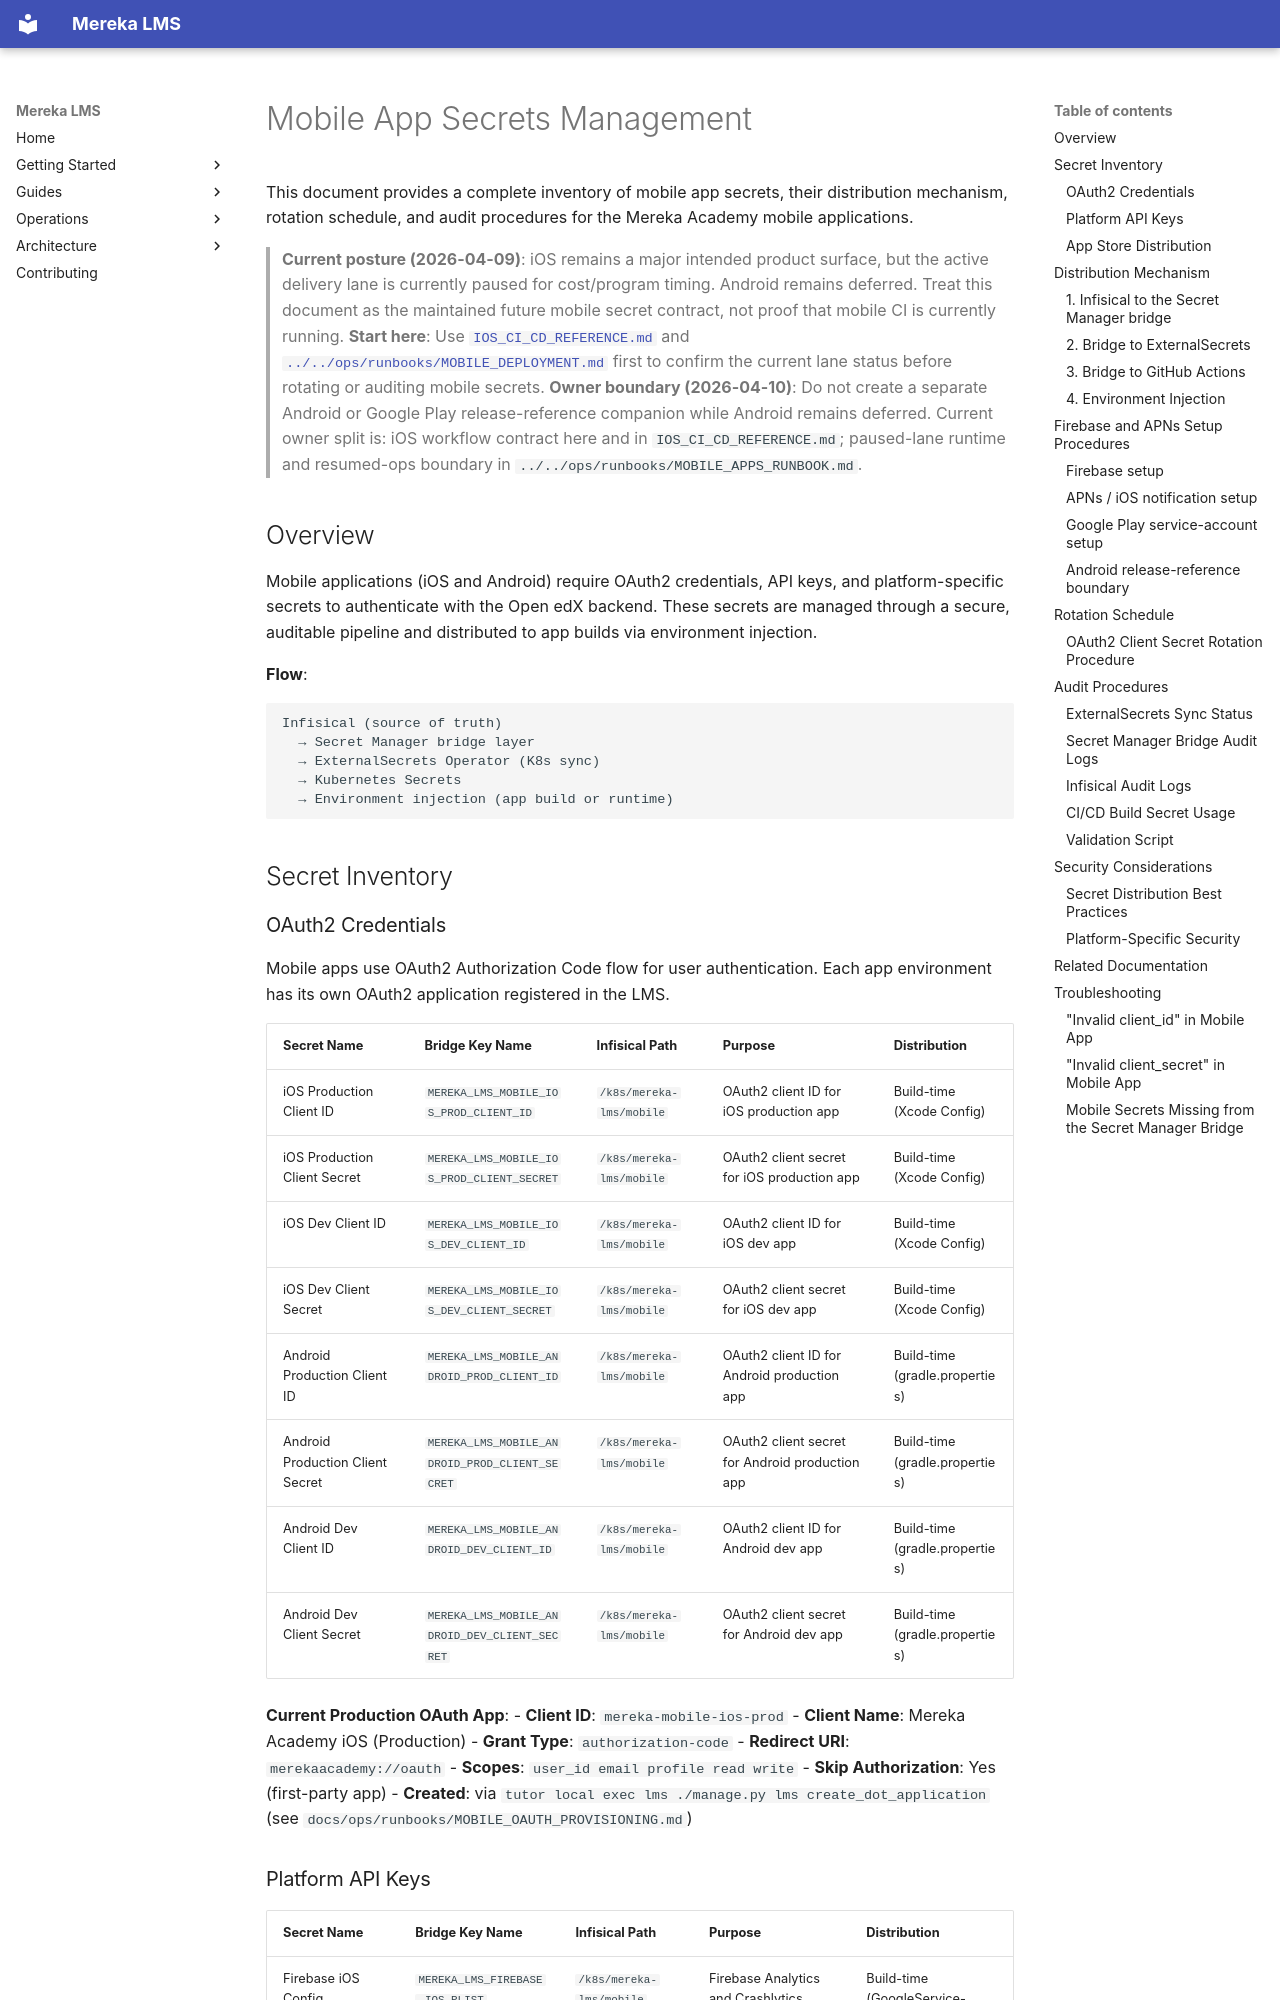

repository: lifeofgurpreet/mereka-lms-prototype · page: reference/operations/MOBILE_SECRETS_MANAGEMENT/index.html · generator: mkdocs

# Mobile App Secrets Management

<!-- Last verified: 2026-02-14 -->

This document provides a complete inventory of mobile app secrets, their distribution mechanism, rotation schedule, and audit procedures for the Mereka Academy mobile applications.

> **Current posture (2026-04-09)**: iOS remains a major intended product surface, but the active delivery lane is currently paused for cost/program timing. Android remains deferred. Treat this document as the maintained future mobile secret contract, not proof that mobile CI is currently running.
> **Start here**: Use [`IOS_CI_CD_REFERENCE.md`](IOS_CI_CD_REFERENCE.md) and [`../../ops/runbooks/MOBILE_DEPLOYMENT.md`](../../ops/runbooks/MOBILE_DEPLOYMENT.md) first to confirm the current lane status before rotating or auditing mobile secrets.
> **Owner boundary (2026-04-10)**: Do not create a separate Android or Google Play release-reference companion while Android remains deferred. Current owner split is: iOS workflow contract here and in `IOS_CI_CD_REFERENCE.md`; paused-lane runtime and resumed-ops boundary in `../../ops/runbooks/MOBILE_APPS_RUNBOOK.md`.

## Overview

Mobile applications (iOS and Android) require OAuth2 credentials, API keys, and platform-specific secrets to authenticate with the Open edX backend. These secrets are managed through a secure, auditable pipeline and distributed to app builds via environment injection.

**Flow**:
```
Infisical (source of truth)
  → Secret Manager bridge layer
  → ExternalSecrets Operator (K8s sync)
  → Kubernetes Secrets
  → Environment injection (app build or runtime)
```

## Secret Inventory
